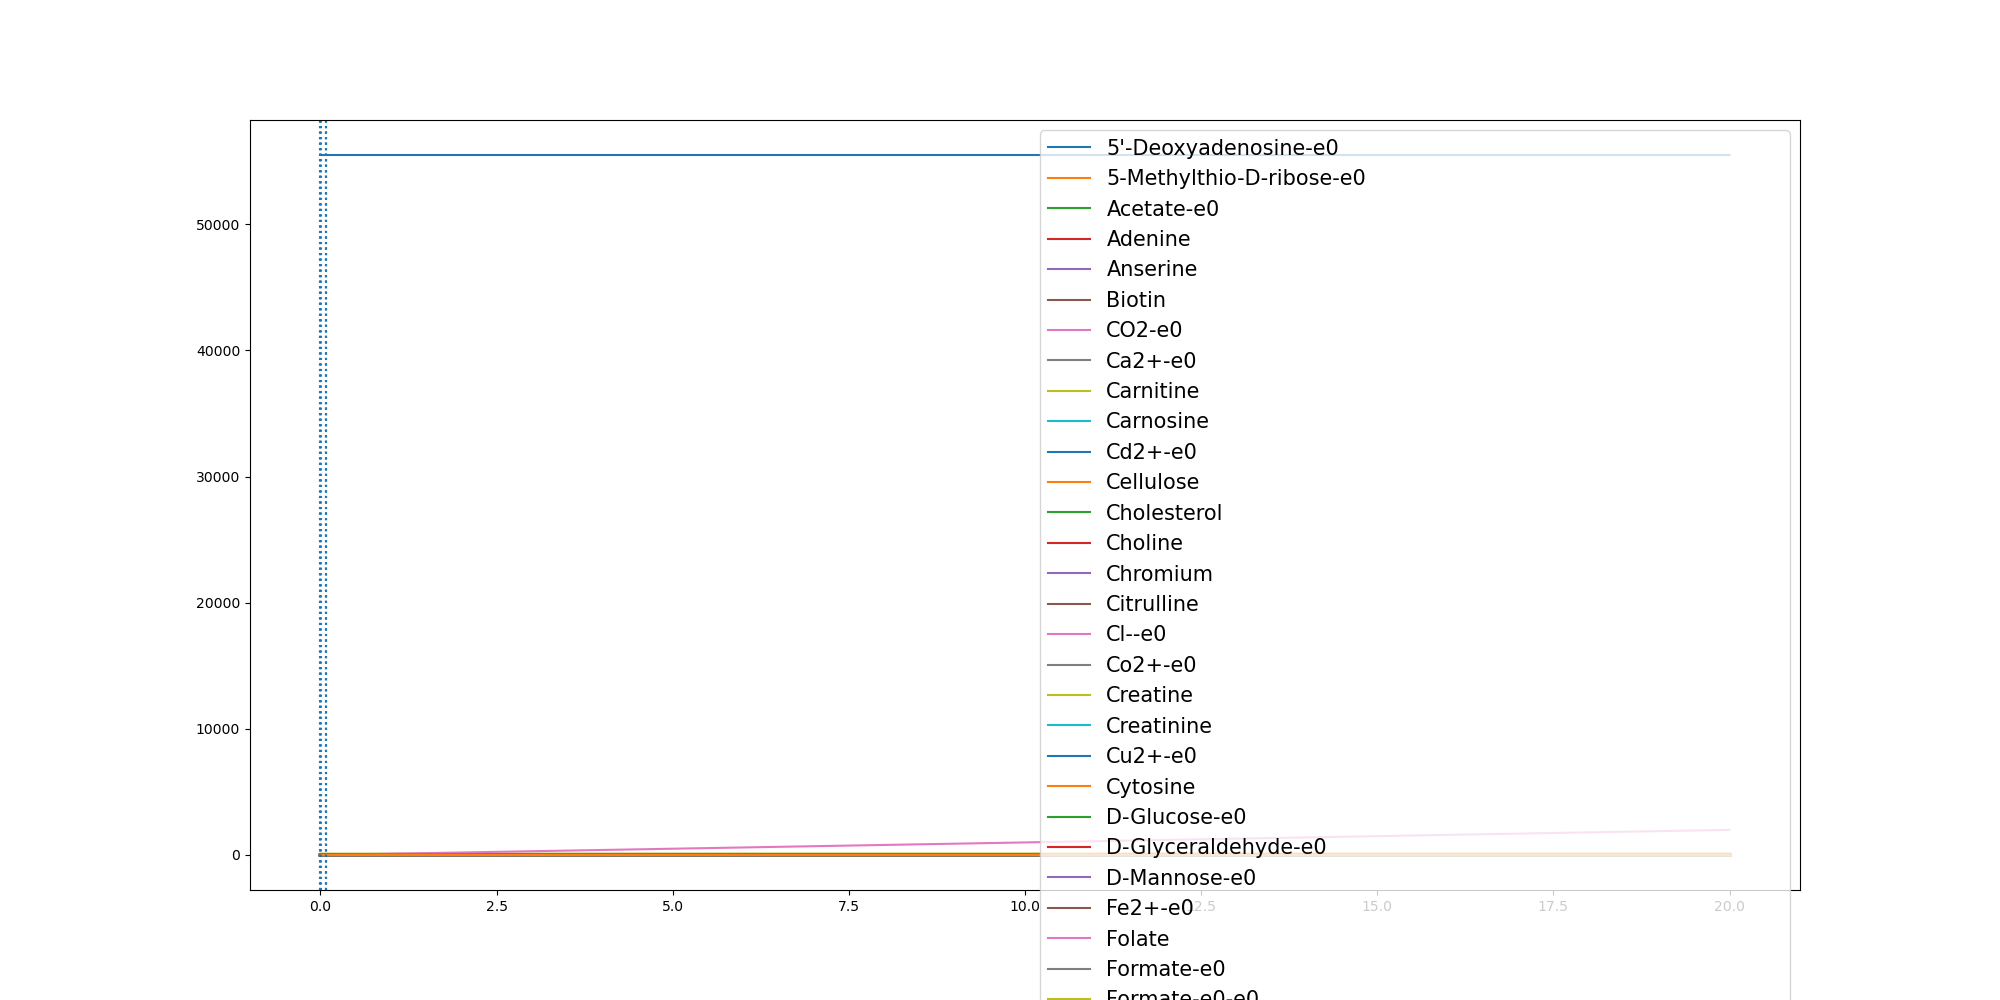

The data file committed next to this chart (first rows):
	0.0	2.8302139729872896e-06	0.0012142759220203367	0.07274336740178594	0.0728123198582367	0.07322942393252056	0.17386967936720482	0.27450993480188907	0.3751501902365733	0.47579044567125756	0.5764307011059417	0.677070956540626	0.7777112119753102	0.8783514674099945	0.9789917228446787	1.079631978279363	1.1802722337140472	1.2809124891487316	1.381552744583416	1.4821930000181	1.5828332554527842	1.6834735108874685	1.784113766322153
(CH3)3NO-e0	0.0	0.0	0.0	0.0	0.0	0.0	0.0	0.0	0.0	0.0	0.0	0.0	0.0	0.0	0.0	0.0	0.0	0.0	0.0	0.0	0.0	0.0	0.0
(R)-1,2-Propanediol-e0	0.0	0.0	0.0	0.0	0.0	0.0	0.0	0.0	0.0	0.0	0.0	0.0	0.0	0.0	0.0	0.0	0.0	0.0	0.0	0.0	0.0	0.0	0.0
1,2-Propanediol-e0	0.0	0.0	0.0	0.0	0.0	0.0	0.0	0.0	0.0	0.0	0.0	0.0	0.0	0.0	0.0	0.0	0.0	0.0	0.0	0.0	0.0	0.0	0.0
1,3-Propanediol-e0	0.0	0.0	0.0	0.0	0.0	0.0	0.0	0.0	0.0	0.0	0.0	0.0	0.0	0.0	0.0	0.0	0.0	0.0	0.0	0.0	0.0	0.0	0.0
1,4-beta-D-Xylan-e0	0.0	0.0	0.0	0.0	0.0	0.0	0.0	0.0	0.0	0.0	0.0	0.0	0.0	0.0	0.0	0.0	0.0	0.0	0.0	0.0	0.0	0.0	0.0
2-Oxoglutarate-e0	0.0	0.0	0.0	0.0	0.0	0.0	0.0	0.0	0.0	0.0	0.0	0.0	0.0	0.0	0.0	0.0	0.0	0.0	0.0	0.0	0.0	0.0	0.0
3-dehydrocholate-e0	0.0	0.0	0.0	0.0	0.0	0.0	0.0	0.0	0.0	0.0	0.0	0.0	0.0	0.0	0.0	0.0	0.0	0.0	0.0	0.0	0.0	0.0	0.0
3alpha,12alpha-Dihydroxy-7-oxo-5beta-cho…	0.0	0.0	0.0	0.0	0.0	0.0	0.0	0.0	0.0	0.0	0.0	0.0	0.0	0.0	0.0	0.0	0.0	0.0	0.0	0.0	0.0	0.0	0.0
3alpha-hydroxy-7-oxo-5beta-cholan-24-oat…	0.0	0.0	0.0	0.0	0.0	0.0	0.0	0.0	0.0	0.0	0.0	0.0	0.0	0.0	0.0	0.0	0.0	0.0	0.0	0.0	0.0	0.0	0.0
5'-Deoxyadenosine-e0	0.0	0.0	5e-07	2.92e-05	2.92e-05	2.94e-05	7.04e-05	0.000112	0.0001543	0.0001972	0.0002406	0.0002846	0.0003292	0.0003743	0.0004199	0.0004661	0.0005126	0.0005596	0.0006069	0.0006546	0.0007025	0.0007508	0.0007992
5-Methylthio-D-ribose-e0	0.0	0.0	1e-07	8.9e-06	8.9e-06	9e-06	2.15e-05	3.43e-05	4.73e-05	6.06e-05	7.4e-05	8.76e-05	0.0001014	0.0001155	0.0001297	0.0001441	0.0001586	0.0001733	0.0001881	0.0002031	0.0002182	0.0002334	0.0002486
ACTN-e0	0.0	0.0	0.0	0.0	0.0	0.0	0.0	0.0	0.0	0.0	0.0	0.0	0.0	0.0	0.0	0.0	0.0	0.0	0.0	0.0	0.0	0.0	0.0
Acetaldehyde-e0	0.0	0.0	0.0	0.0	0.0	0.0	0.0	0.0	0.0	0.0	0.0	0.0	0.0	0.0	0.0	0.0	0.0	0.0	0.0	0.0	0.0	0.0	0.0
Acetate-e0	0.0	2.4e-06	0.001025	0.1119	0.1121	0.113	0.3448	0.58	0.8186	1.061	1.306	1.553	1.805	2.059	2.316	2.575	2.837	3.102	3.368	3.637	3.907	4.178	4.452
Acetone-e0	0.0	0.0	0.0	0.0	0.0	0.0	0.0	0.0	0.0	0.0	0.0	0.0	0.0	0.0	0.0	0.0	0.0	0.0	0.0	0.0	0.0	0.0	0.0
Adenine	0.3271	0.3271	0.3271	0.3271	0.3271	0.3271	0.3271	0.3271	0.3271	0.3271	0.3271	0.3271	0.3271	0.3271	0.3271	0.3271	0.3271	0.3271	0.3271	0.3271	0.3271	0.3271	0.3271
Adenosine-e0	0.0	0.0	0.0	0.0	0.0	0.0	0.0	0.0	0.0	0.0	0.0	0.0	0.0	0.0	0.0	0.0	0.0	0.0	0.0	0.0	0.0	0.0	0.0
Agmatine-e0	0.0	0.0	0.0	0.0	0.0	0.0	0.0	0.0	0.0	0.0	0.0	0.0	0.0	0.0	0.0	0.0	0.0	0.0	0.0	0.0	0.0	0.0	0.0
Amylotriose-e0	0.0	0.0	0.0	0.0	0.0	0.0	0.0	0.0	0.0	0.0	0.0	0.0	0.0	0.0	0.0	0.0	0.0	0.0	0.0	0.0	0.0	0.0	0.0
Anserine	0.0001	0.0001	0.0001	0.0001	0.0001	0.0001	0.0001	0.0001	0.0001	0.0001	0.0001	0.0001	0.0001	0.0001	0.0001	0.0001	0.0001	0.0001	0.0001	0.0001	0.0001	0.0001	0.0001
Arsenate	0.0	0.0	0.0	0.0	0.0	0.0	0.0	0.0	0.0	0.0	0.0	0.0	0.0	0.0	0.0	0.0	0.0	0.0	0.0	0.0	0.0	0.0	0.0
Arsenite-e0	0.0	0.0	0.0	0.0	0.0	0.0	0.0	0.0	0.0	0.0	0.0	0.0	0.0	0.0	0.0	0.0	0.0	0.0	0.0	0.0	0.0	0.0	0.0
BDOH-e0	0.0	0.0	0.0	0.0	0.0	0.0	0.0	0.0	0.0	0.0	0.0	0.0	0.0	0.0	0.0	0.0	0.0	0.0	0.0	0.0	0.0	0.0	0.0
Benzoate-e0	0.0	0.0	0.0	0.0	0.0	0.0	0.0	0.0	0.0	0.0	0.0	0.0	0.0	0.0	0.0	0.0	0.0	0.0	0.0	0.0	0.0	0.0	0.0
Betaine	0.0	0.0	0.0	0.0	0.0	0.0	0.0	0.0	0.0	0.0	0.0	0.0	0.0	0.0	0.0	0.0	0.0	0.0	0.0	0.0	0.0	0.0	0.0
Biotin	2.74e-05	2.74e-05	2.74e-05	2.74e-05	2.74e-05	2.74e-05	2.74e-05	2.74e-05	2.74e-05	2.74e-05	2.74e-05	2.74e-05	2.74e-05	2.74e-05	2.74e-05	2.74e-05	2.74e-05	2.74e-05	2.74e-05	2.74e-05	2.74e-05	2.74e-05	2.74e-05
Butyrate-e0	0.0	0.0	0.0	0.0	0.0	0.0	0.0	0.0	0.0	0.0	0.0	0.0	0.0	0.0	0.0	0.0	0.0	0.0	0.0	0.0	0.0	0.0	0.0
CELB-e0	0.0	0.0	0.0	0.0	0.0	0.0	0.0	0.0	0.0	0.0	0.0	0.0	0.0	0.0	0.0	0.0	0.0	0.0	0.0	0.0	0.0	0.0	0.0
CO-e0	0.0	0.0	0.0	0.0	0.0	0.0	0.0	0.0	0.0	0.0	0.0	0.0	0.0	0.0	0.0	0.0	0.0	0.0	0.0	0.0	0.0	0.0	0.0
CO2-e0	0.0	2e-06	0.0008484	0.1015	0.1016	0.1025	0.3206	0.5429	0.7693	0.9997	1.234	1.472	1.713	1.959	2.208	2.46	2.716	2.974	3.236	3.5	3.766	4.034	4.305
Ca2+-e0	0.8715	0.8715	0.8715	0.8715	0.8715	0.8715	0.8715	0.8714	0.8714	0.8714	0.8714	0.8713	0.8713	0.8713	0.8712	0.8712	0.8712	0.8711	0.8711	0.8711	0.871	0.871	0.871
Carnitine	4.591	4.591	4.591	4.591	4.591	4.591	4.591	4.591	4.591	4.591	4.591	4.591	4.591	4.591	4.591	4.591	4.591	4.591	4.591	4.591	4.591	4.591	4.591
Carnosine	8.177	8.177	8.177	8.177	8.177	8.177	8.177	8.177	8.177	8.177	8.177	8.177	8.177	8.177	8.177	8.177	8.177	8.177	8.177	8.177	8.177	8.177	8.177
Cd2+-e0	6.67e-05	6.67e-05	6.67e-05	6.67e-05	6.67e-05	6.67e-05	6.67e-05	6.67e-05	6.67e-05	6.67e-05	6.67e-05	6.67e-05	6.67e-05	6.67e-05	6.67e-05	6.67e-05	6.67e-05	6.67e-05	6.67e-05	6.67e-05	6.67e-05	6.67e-05	6.67e-05
Cellulose	0.7503	0.7503	0.7503	0.7503	0.7503	0.7503	0.7503	0.7503	0.7503	0.7503	0.7503	0.7503	0.7503	0.7503	0.7503	0.7503	0.7503	0.7503	0.7503	0.7503	0.7503	0.7503	0.7503
Chenodiol-e0	0.0	0.0	0.0	0.0	0.0	0.0	0.0	0.0	0.0	0.0	0.0	0.0	0.0	0.0	0.0	0.0	0.0	0.0	0.0	0.0	0.0	0.0	0.0
Cholate-e0	0.0	0.0	0.0	0.0	0.0	0.0	0.0	0.0	0.0	0.0	0.0	0.0	0.0	0.0	0.0	0.0	0.0	0.0	0.0	0.0	0.0	0.0	0.0
Cholesterol	0.0003	0.0003	0.0003	0.0003	0.0003	0.0003	0.0003	0.0003	0.0003	0.0003	0.0003	0.0003	0.0003	0.0003	0.0003	0.0003	0.0003	0.0003	0.0003	0.0003	0.0003	0.0003	0.0003
Choline	0.03205	0.03205	0.03205	0.03205	0.03205	0.03205	0.03205	0.03205	0.03205	0.03205	0.03205	0.03205	0.03205	0.03205	0.03205	0.03205	0.03205	0.03205	0.03205	0.03205	0.03205	0.03205	0.03205
Chromium	0.0005932	0.0005932	0.0005932	0.0005932	0.0005932	0.0005932	0.0005932	0.0005932	0.0005932	0.0005932	0.0005932	0.0005932	0.0005932	0.0005932	0.0005932	0.0005932	0.0005932	0.0005932	0.0005932	0.0005932	0.0005932	0.0005932	0.0005932
Citrate-e0	0.0	0.0	0.0	0.0	0.0	0.0	0.0	0.0	0.0	0.0	0.0	0.0	0.0	0.0	0.0	0.0	0.0	0.0	0.0	0.0	0.0	0.0	0.0
Citrulline	0.4224	0.4224	0.4224	0.4224	0.4224	0.4224	0.4224	0.4224	0.4224	0.4224	0.4224	0.4224	0.4224	0.4224	0.4224	0.4224	0.4224	0.4224	0.4224	0.4224	0.4224	0.4224	0.4224
Cl--e0	11.84	11.84	11.84	11.84	11.84	11.84	11.84	11.84	11.84	11.84	11.84	11.84	11.84	11.84	11.84	11.84	11.84	11.84	11.84	11.84	11.84	11.84	11.84
Co2+-e0	1.0	1.0	1	1	1	1	1	0.9999	0.9999	0.9999	0.9998	0.9998	0.9998	0.9997	0.9997	0.9997	0.9996	0.9996	0.9996	0.9996	0.9995	0.9995	0.9995
CoA-e0	0.0	0.0	0.0	0.0	0.0	0.0	0.0	0.0	0.0	0.0	0.0	0.0	0.0	0.0	0.0	0.0	0.0	0.0	0.0	0.0	0.0	0.0	0.0
Creatine	5.643	5.643	5.643	5.643	5.643	5.643	5.643	5.643	5.643	5.643	5.643	5.643	5.643	5.643	5.643	5.643	5.643	5.643	5.643	5.643	5.643	5.643	5.643
Creatinine	4.906	4.906	4.906	4.906	4.906	4.906	4.906	4.906	4.906	4.906	4.906	4.906	4.906	4.906	4.906	4.906	4.906	4.906	4.906	4.906	4.906	4.906	4.906
Cu2+-e0	0.005341	0.005341	0.005341	0.005321	0.005321	0.00532	0.005292	0.005263	0.005233	0.005204	0.005174	0.005143	0.005113	0.005082	0.005051	0.005019	0.004988	0.004956	0.004924	0.004892	0.00486	0.004827	0.004795
Cytidine-e0	0.0	0.0	0.0	0.0	0.0	0.0	0.0	0.0	0.0	0.0	0.0	0.0	0.0	0.0	0.0	0.0	0.0	0.0	0.0	0.0	0.0	0.0	0.0
Cytosine	0.1962	0.1962	0.1962	0.1962	0.1962	0.1962	0.1962	0.1962	0.1962	0.1962	0.1962	0.1962	0.1962	0.1962	0.1962	0.1962	0.1962	0.1962	0.1962	0.1962	0.1962	0.1962	0.1962
D-Arabinose-e0	0.0	0.0	0.0	0.0	0.0	0.0	0.0	0.0	0.0	0.0	0.0	0.0	0.0	0.0	0.0	0.0	0.0	0.0	0.0	0.0	0.0	0.0	0.0
D-Fructose-e0	0.0	0.0	0.0	0.0	0.0	0.0	0.0	0.0	0.0	0.0	0.0	0.0	0.0	0.0	0.0	0.0	0.0	0.0	0.0	0.0	0.0	0.0	0.0
D-Galacturonate-e0	0.0	0.0	0.0	0.0	0.0	0.0	0.0	0.0	0.0	0.0	0.0	0.0	0.0	0.0	0.0	0.0	0.0	0.0	0.0	0.0	0.0	0.0	0.0
D-Glucose-e0	9.865	9.865	9.865	9.819	9.819	9.819	9.717	9.613	9.506	9.398	9.288	9.176	9.062	8.946	8.828	8.709	8.588	8.466	8.342	8.217	8.09	7.963	7.834
D-Glyceraldehyde-e0	0.0	0.0	3e-07	1.62e-05	1.62e-05	1.63e-05	3.85e-05	6.03e-05	8.19e-05	0.0001031	0.000124	0.0001446	0.0001648	0.0001847	0.0002043	0.0002234	0.0002422	0.0002607	0.0002788	0.0002965	0.0003138	0.0003308	0.0003474
D-Lactate-e0	0.0	0.0	0.0	0.0	0.0	0.0	0.0	0.0	0.0	0.0	0.0	0.0	0.0	0.0	0.0	0.0	0.0	0.0	0.0	0.0	0.0	0.0	0.0
D-Mannitol-e0	0.0	0.0	0.0	0.0	0.0	0.0	0.0	0.0	0.0	0.0	0.0	0.0	0.0	0.0	0.0	0.0	0.0	0.0	0.0	0.0	0.0	0.0	0.0
D-Mannose-e0	1.273	1.273	1.273	1.273	1.273	1.273	1.273	1.273	1.273	1.273	1.273	1.273	1.273	1.273	1.273	1.273	1.273	1.273	1.273	1.273	1.273	1.273	1.273
D-Ribose-e0	0.0	0.0	0.0	0.0	0.0	0.0	0.0	0.0	0.0	0.0	0.0	0.0	0.0	0.0	0.0	0.0	0.0	0.0	0.0	0.0	0.0	0.0	0.0
D-Ribose-e0-e0	0.0	0.0	0.0	0.0	0.0	0.0	0.0	0.0	0.0	0.0	0.0	0.0	0.0	0.0	0.0	0.0	0.0	0.0	0.0	0.0	0.0	0.0	0.0
... 190 more rows
